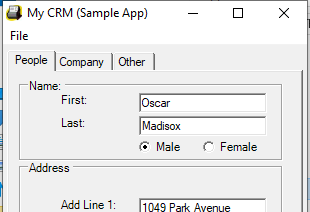
Task: Capture data from excel and paste in webpage
Workflow: Desktop Data Capture

Step 1: Open Application 'My_CRM' on 'Form1' (original.exe)

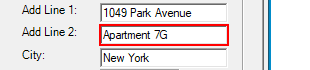
Step 2: type a value into 'textBoxPeopleAddLine2'

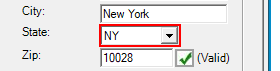
Step 3: click on 'comboBoxPeopleAddressState'

Step 4: type a value into 'comboBoxPeopleAddressState' (same screen as step 3)

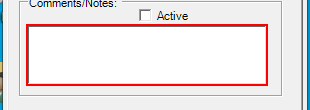
Step 5: click on 'textBoxPeopleComments'

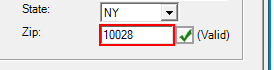
Step 6: type a value into 'textBoxPeopleAddressZip'

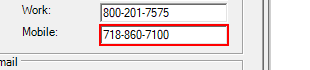
Step 7: type a value into 'textBoxPeopleMobilePhone'

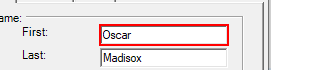
Step 8: type "[customer.Rows(rowNumber)("first name").ToString]" into 'textBoxPeopleFirstName'

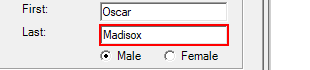
Step 9: type "[customer.Rows(rowNumber)("last name").ToString]" into 'textBoxPeopleLastName'

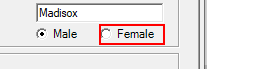
Step 10 [then]: click on 'radioButtonFemale'

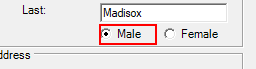
Step 11 [else]: click on 'radioButtonMale'

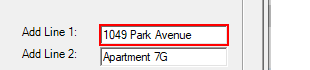
Step 12: type "[customer.Rows(rowNumber)("address").ToString]" into 'textBoxPeopleAddLine1'

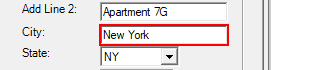
Step 13: type "[customer.Rows(rowNumber)("city").ToString]" into 'textBoxPeopleAddressCity'

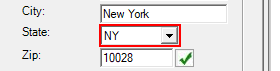
Step 14: select "NY" in the combo box 'State:'

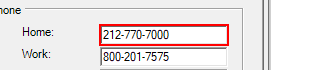
Step 15: type "[customer.Rows(rowNumber)("home phone").ToString]" into 'textBoxPeopleHomePhone'

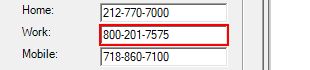
Step 16: type "[customer.Rows(rowNumber)("work phone").ToString]" into 'textBoxPeopleWorkPhone'

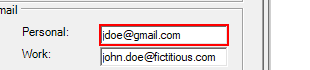
Step 17: type "[customer.Rows(rowNumber)("personal email").ToString]" into 'textBoxPeoplePersonalEmail'

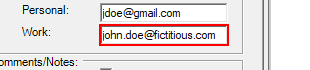
Step 18: type "[customer.Rows(rowNumber)("work email").ToString]" into 'textBoxPeopleWorkEmail'

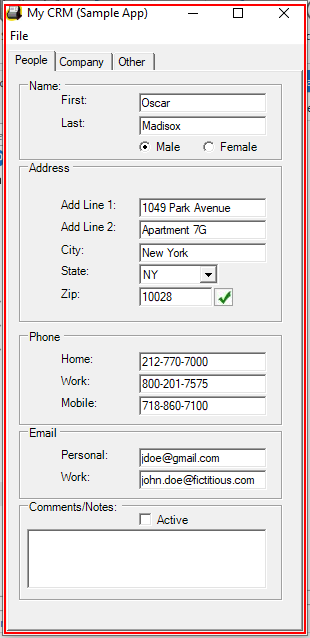
Step 19: Close Application 'original.exe My' on 'Form1' (original.exe)